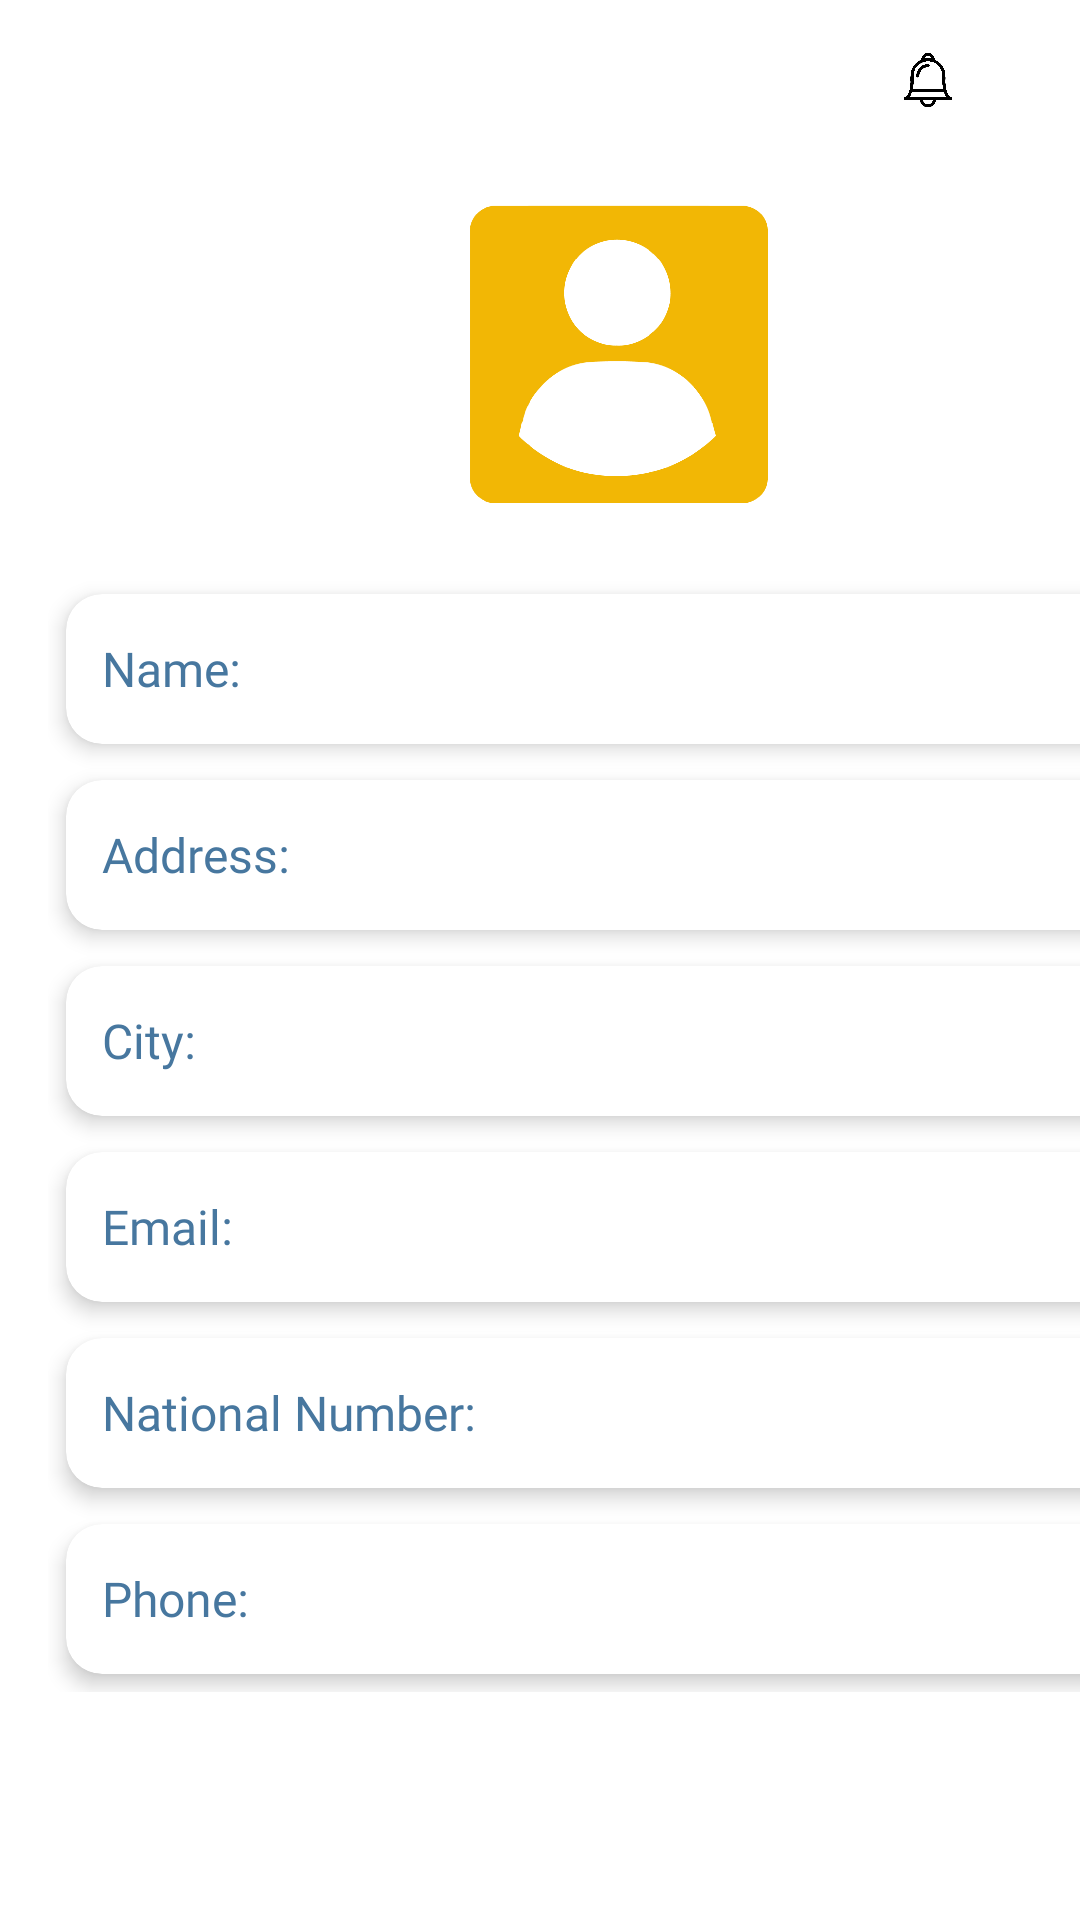

This screen was rendered from an Android layout file. Write that file and the resources it references.
<!-- AndroidManifest.xml: application theme Theme.KinderKingdom -->
<!-- res/layout/activity_helpersinformation.xml -->
<?xml version="1.0" encoding="utf-8"?>
<androidx.constraintlayout.widget.ConstraintLayout xmlns:android="http://schemas.android.com/apk/res/android"
    xmlns:app="http://schemas.android.com/apk/res-auto"
    xmlns:tools="http://schemas.android.com/tools"
    android:id="@+id/main"
    android:layout_width="match_parent"
    android:layout_height="match_parent"
    android:background="@color/white"
    tools:context=".helpersinformation">



    <ImageView
        android:id="@+id/settingView"
        android:layout_width="20dp"
        android:layout_height="19dp"
        android:layout_marginTop="16dp"
        android:layout_marginEnd="16dp"
        app:layout_constraintEnd_toEndOf="parent"
        app:layout_constraintTop_toTopOf="parent"
        app:srcCompat="@drawable/settingicon" />

    <ImageView
        android:id="@+id/bellView"
        android:layout_width="30dp"
        android:layout_height="30dp"
        android:layout_marginTop="12dp"
        android:layout_marginEnd="36dp"
        app:layout_constraintEnd_toEndOf="parent"
        app:layout_constraintTop_toTopOf="parent"
        app:srcCompat="@drawable/bellicon" />

    <ScrollView
        android:layout_width="413dp"
        android:layout_height="699dp"
        android:layout_marginTop="40dp"
        android:background="@color/white"
        android:padding="16dp"
        app:layout_constraintTop_toTopOf="parent"
        tools:layout_editor_absoluteX="-1dp">

        <LinearLayout
            android:layout_width="match_parent"
            android:layout_height="wrap_content"
            android:gravity="center_horizontal"
            android:orientation="vertical">

            
            <ImageView
                android:id="@+id/studentImage"
                android:layout_width="120dp"
                android:layout_height="120dp"
                android:layout_marginBottom="16dp"
                android:background="@drawable/infobutton"
                android:clipToOutline="true"
                android:scaleType="centerCrop"
                android:src="@drawable/infobutton" />

            
            <GridLayout
                android:layout_width="match_parent"
                android:layout_height="wrap_content"
                android:columnCount="1"
                android:padding="0dp">

                
                <androidx.cardview.widget.CardView
                    android:layout_width="match_parent"
                    android:layout_height="wrap_content"
                    android:layout_margin="6dp"
                    app:cardCornerRadius="12dp"
                    app:cardElevation="4dp">

                    <LinearLayout
                        android:layout_width="match_parent"
                        android:layout_height="50dp"
                        android:gravity="center_vertical"
                        android:orientation="horizontal"
                        android:padding="12dp">

                        <TextView
                            android:id="@+id/nameTv"
                            android:layout_width="0dp"
                            android:layout_height="wrap_content"
                            android:layout_weight="1"
                            android:text="Name: "
                            android:fontFamily="@font/kiteone"
                            android:textColor="@color/blue"
                            android:textSize="16sp" />
                    </LinearLayout>
                </androidx.cardview.widget.CardView>

                
                <androidx.cardview.widget.CardView
                    android:layout_width="match_parent"
                    android:layout_height="wrap_content"
                    android:layout_margin="6dp"
                    app:cardCornerRadius="12dp"
                    app:cardElevation="4dp">

                    <LinearLayout
                        android:layout_width="match_parent"
                        android:layout_height="50dp"
                        android:gravity="center_vertical"
                        android:orientation="horizontal"
                        android:padding="12dp">

                        <TextView
                            android:id="@+id/addressTv"
                            android:layout_width="0dp"
                            android:layout_height="wrap_content"
                            android:layout_weight="1"
                            android:fontFamily="@font/kiteone"
                            android:text="Address: "
                            android:textColor="@color/blue"
                            android:textSize="16sp" />
                    </LinearLayout>
                </androidx.cardview.widget.CardView>

                
                <androidx.cardview.widget.CardView
                    android:layout_width="match_parent"
                    android:layout_height="wrap_content"
                    android:layout_margin="6dp"
                    app:cardCornerRadius="12dp"
                    app:cardElevation="4dp">

                    <LinearLayout
                        android:layout_width="match_parent"
                        android:layout_height="50dp"
                        android:gravity="center_vertical"
                        android:orientation="horizontal"
                        android:padding="12dp">

                        <TextView
                            android:id="@+id/cityTv"
                            android:layout_width="0dp"
                            android:layout_height="wrap_content"
                            android:layout_weight="1"
                            android:text="City: "
                            android:fontFamily="@font/kiteone"
                            android:textColor="@color/blue"
                            android:textSize="16sp" />
                    </LinearLayout>
                </androidx.cardview.widget.CardView>

                
                <androidx.cardview.widget.CardView
                    android:layout_width="match_parent"
                    android:layout_height="wrap_content"
                    android:layout_margin="6dp"
                    app:cardCornerRadius="12dp"
                    app:cardElevation="4dp">

                    <LinearLayout
                        android:layout_width="match_parent"
                        android:layout_height="50dp"
                        android:gravity="center_vertical"
                        android:orientation="horizontal"
                        android:padding="12dp">

                        <TextView
                            android:id="@+id/emailTv"
                            android:layout_width="0dp"
                            android:layout_height="wrap_content"
                            android:layout_weight="1"
                            android:text="Email: "
                            android:fontFamily="@font/kiteone"
                            android:textColor="@color/blue"
                            android:textSize="16sp" />
                    </LinearLayout>
                </androidx.cardview.widget.CardView>

                
                <androidx.cardview.widget.CardView
                    android:layout_width="match_parent"
                    android:layout_height="wrap_content"
                    android:layout_margin="6dp"
                    app:cardCornerRadius="12dp"
                    app:cardElevation="4dp">

                    <LinearLayout
                        android:layout_width="match_parent"
                        android:layout_height="50dp"
                        android:gravity="center_vertical"
                        android:orientation="horizontal"
                        android:padding="12dp">

                        <TextView
                            android:id="@+id/nationalNumberTv"
                            android:layout_width="0dp"
                            android:layout_height="wrap_content"
                            android:layout_weight="1"
                            android:text="National Number: "
                            android:fontFamily="@font/kiteone"
                            android:textColor="@color/blue"
                            android:textSize="16sp" />
                    </LinearLayout>
                </androidx.cardview.widget.CardView>


                
                <androidx.cardview.widget.CardView
                    android:layout_width="match_parent"
                    android:layout_height="wrap_content"
                    android:layout_margin="6dp"
                    app:cardCornerRadius="12dp"
                    app:cardElevation="4dp">

                    <LinearLayout
                        android:layout_width="match_parent"
                        android:layout_height="50dp"
                        android:gravity="center_vertical"
                        android:orientation="horizontal"
                        android:padding="12dp">

                        <TextView
                            android:id="@+id/phoneTv"
                            android:layout_width="0dp"
                            android:layout_height="wrap_content"
                            android:layout_weight="1"
                            android:text="Phone:"
                            android:fontFamily="@font/kiteone"
                            android:textColor="@color/blue"
                            android:textSize="16sp" />
                    </LinearLayout>
                </androidx.cardview.widget.CardView>

            </GridLayout>

        </LinearLayout>

    </ScrollView>

</androidx.constraintlayout.widget.ConstraintLayout>
<!-- resources referenced by this layout -->
<resources>
  <color name="blue">#47779F</color>
  <color name="white">#FFFFFFFF</color>
  <!-- drawable bellicon: png bitmap (drawable, 49796 bytes) -->
  <!-- drawable infobutton: png bitmap (drawable, 39075 bytes) -->
  <style name="Theme.KinderKingdom" parent="Base.Theme.KinderKingdom" />
  <style name="Base.Theme.KinderKingdom" parent="Theme.Material3.DayNight.NoActionBar">
          
          
      </style>
</resources>
